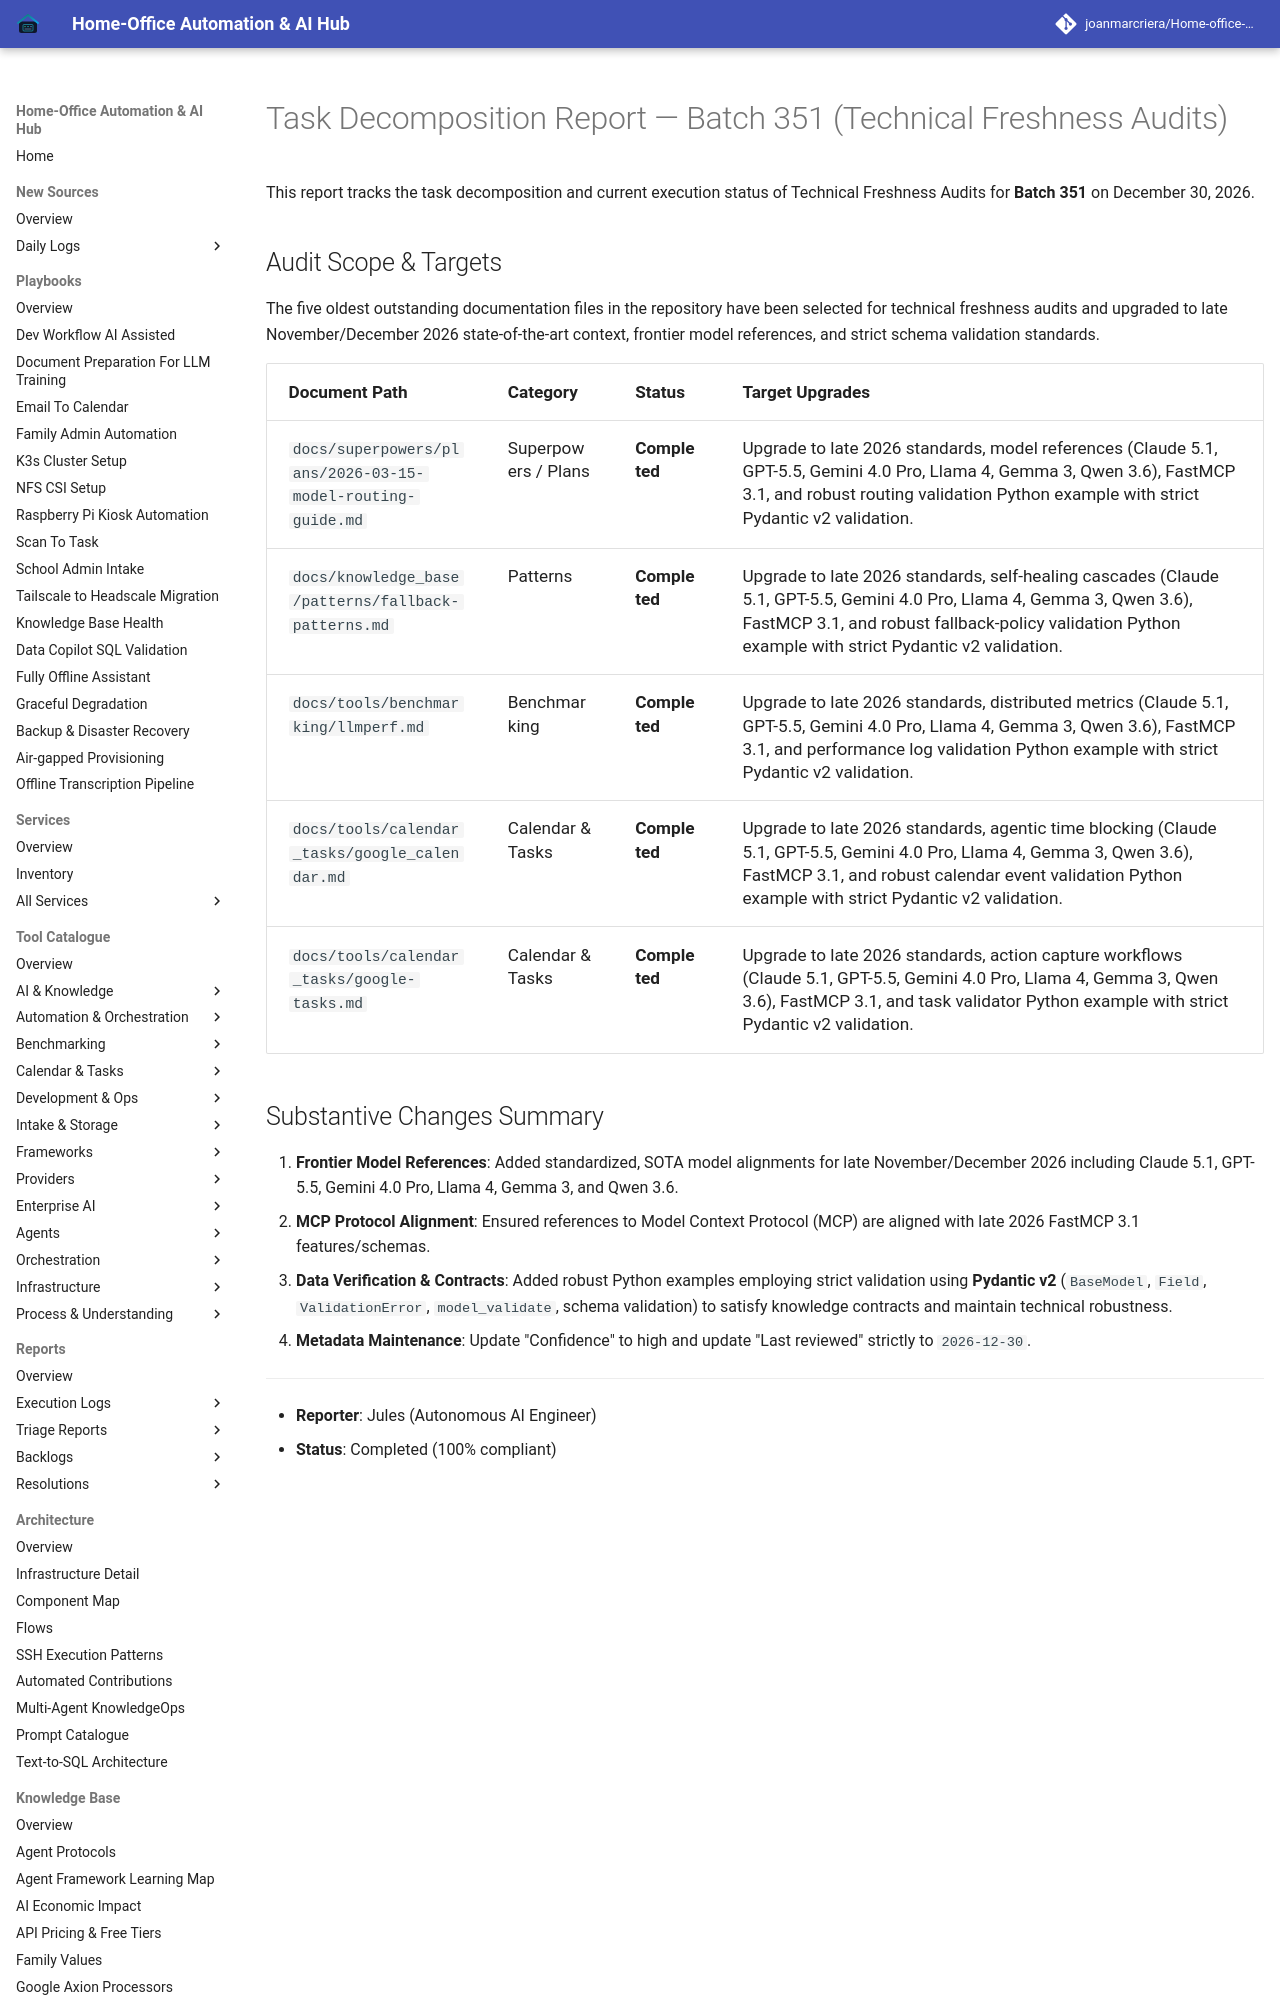

repository: joanmarcriera/Home-office-automations · page: reports/task-decomposition-batch-351/index.html · generator: mkdocs

# Task Decomposition Report — Batch 351 (Technical Freshness Audits)

This report tracks the task decomposition and current execution status of Technical Freshness Audits for **Batch 351** on December 30, 2026.
